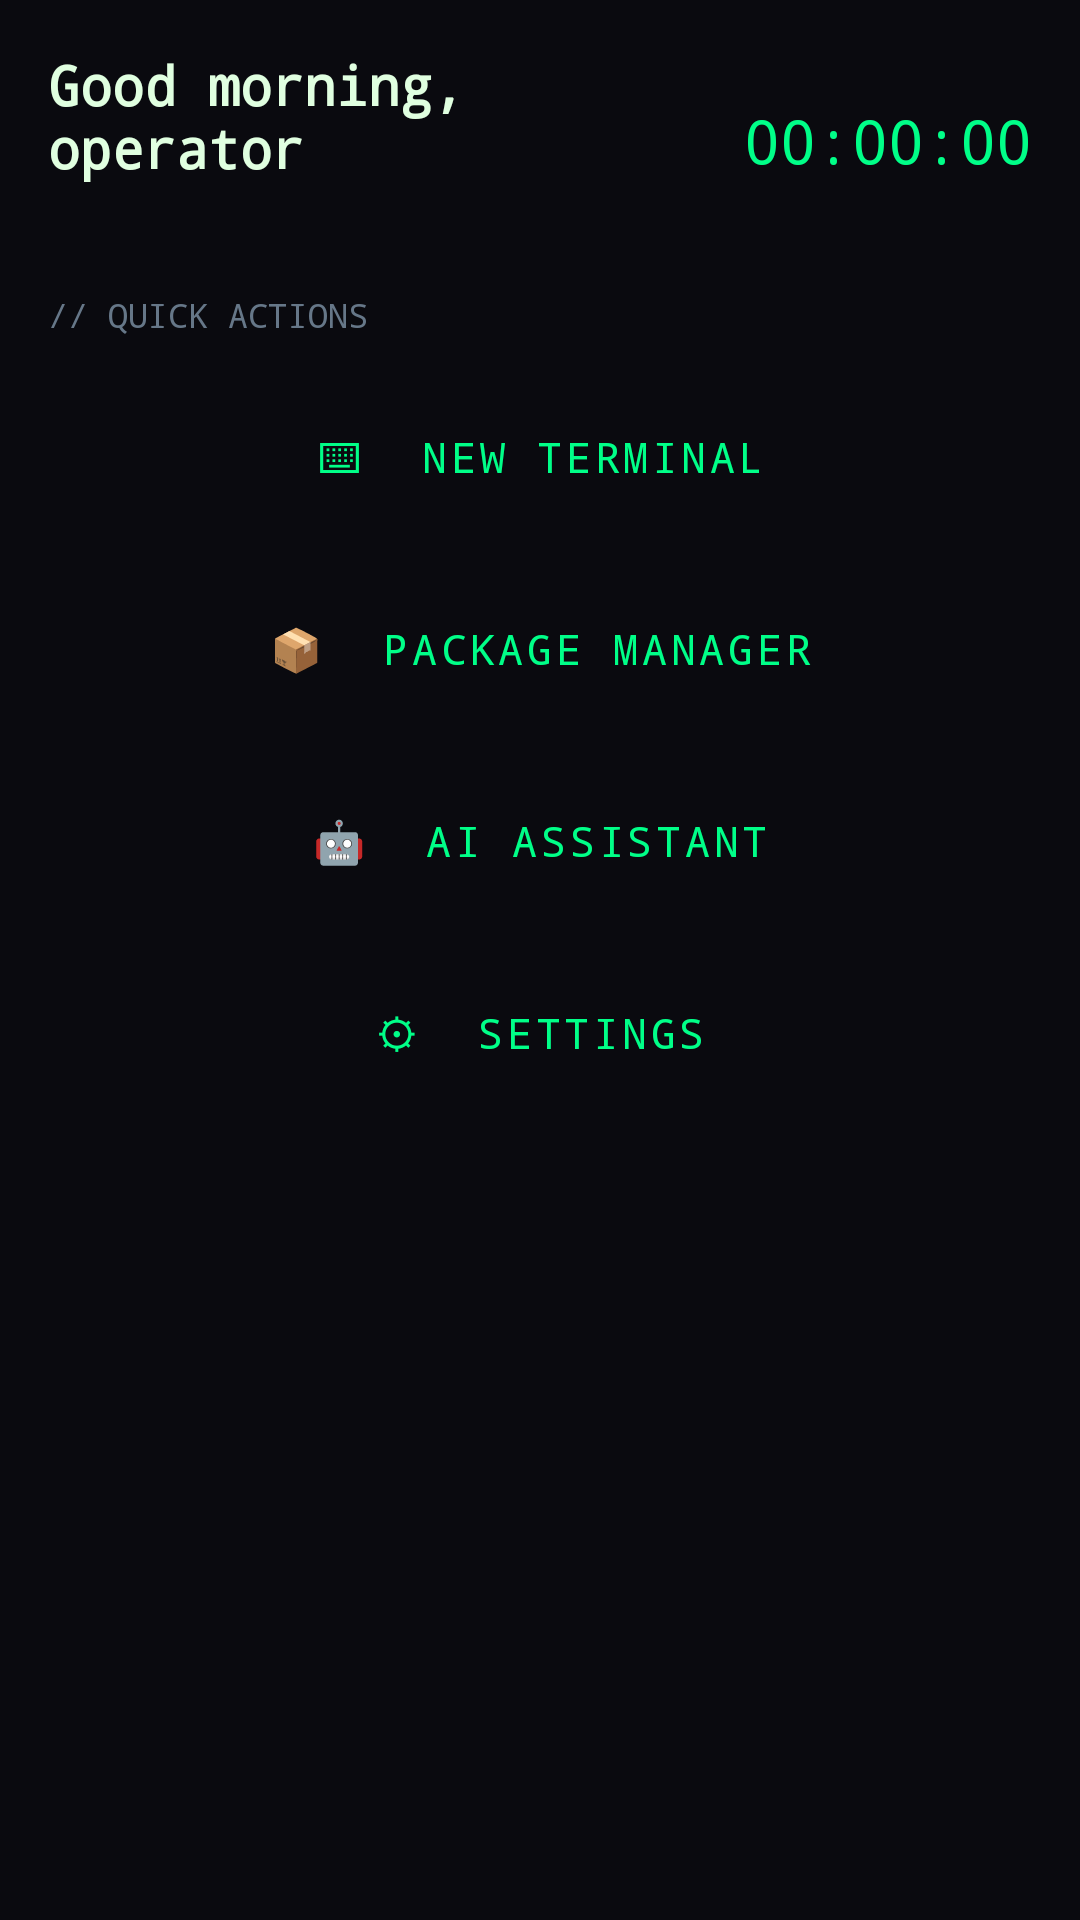

This screen was rendered from an Android layout file. Write that file and the resources it references.
<!-- AndroidManifest.xml: application theme Theme.NeoXTerminal -->
<!-- res/layout/fragment_dashboard.xml -->
<?xml version="1.0" encoding="utf-8"?>
<ScrollView xmlns:android="http://schemas.android.com/apk/res/android"
    android:layout_width="match_parent" android:layout_height="match_parent"
    android:background="@color/bg_primary">
    <LinearLayout android:layout_width="match_parent" android:layout_height="wrap_content"
        android:orientation="vertical" android:padding="16dp">
        <LinearLayout android:layout_width="match_parent" android:layout_height="wrap_content"
            android:orientation="horizontal" android:gravity="center_vertical" android:layout_marginBottom="20dp">
            <LinearLayout android:layout_width="0dp" android:layout_height="wrap_content" android:layout_weight="1" android:orientation="vertical">
                <TextView android:id="@+id/greeting_text" android:layout_width="wrap_content" android:layout_height="wrap_content"
                    android:text="Good morning, operator" android:textColor="@color/text_primary"
                    android:textSize="18sp" android:fontFamily="monospace" android:textStyle="bold"/>
                <TextView android:id="@+id/date_text" android:layout_width="wrap_content" android:layout_height="wrap_content"
                    android:textColor="@color/text_secondary" android:textSize="12sp" android:fontFamily="monospace"/>
            </LinearLayout>
            <TextView android:id="@+id/clock_text" android:layout_width="wrap_content" android:layout_height="wrap_content"
                android:text="00:00:00" android:textColor="@color/neon_green" android:textSize="20sp" android:fontFamily="monospace"/>
        </LinearLayout>
        <TextView android:layout_width="wrap_content" android:layout_height="wrap_content"
            android:text="// QUICK ACTIONS" android:textColor="@color/text_secondary"
            android:fontFamily="monospace" android:textSize="11sp" android:layout_marginBottom="12dp"/>
        <Button android:id="@+id/btn_new_terminal" style="@style/NeoButton"
            android:layout_width="match_parent" android:layout_height="56dp"
            android:text="⌨  New Terminal" android:layout_marginBottom="8dp"/>
        <Button android:id="@+id/btn_packages" style="@style/NeoButton"
            android:layout_width="match_parent" android:layout_height="56dp"
            android:text="📦  Package Manager" android:layout_marginBottom="8dp"/>
        <Button android:id="@+id/btn_ai" style="@style/NeoButton"
            android:layout_width="match_parent" android:layout_height="56dp"
            android:text="🤖  AI Assistant" android:layout_marginBottom="8dp"/>
        <Button android:id="@+id/btn_settings" style="@style/NeoButton"
            android:layout_width="match_parent" android:layout_height="56dp"
            android:text="⚙  Settings"/>
    </LinearLayout>
</ScrollView>
<!-- resources referenced by this layout -->
<resources>
  <color name="bg_primary">#0A0A0F</color>
  <color name="neon_green">#00FF88</color>
  <color name="text_primary">#E0FFE0</color>
  <color name="text_secondary">#667788</color>
  <style name="NeoButton" parent="Widget.MaterialComponents.Button.OutlinedButton">
          <item name="android:textColor">@color/neon_green</item>
          <item name="strokeColor">@color/neon_green</item>
          <item name="android:fontFamily">monospace</item>
      </style>
  <style name="Theme.NeoXTerminal" parent="Theme.MaterialComponents.DayNight.NoActionBar">
          <item name="colorPrimary">@color/neon_green</item>
          <item name="colorPrimaryDark">@color/bg_primary</item>
          <item name="colorAccent">@color/neon_purple</item>
          <item name="android:colorBackground">@color/bg_primary</item>
          <item name="android:windowBackground">@color/bg_primary</item>
          <item name="android:statusBarColor">@color/bg_primary</item>
          <item name="android:navigationBarColor">@color/bg_secondary</item>
      </style>
  <color name="neon_purple">#FF00FF</color>
  <color name="bg_secondary">#111118</color>
</resources>
